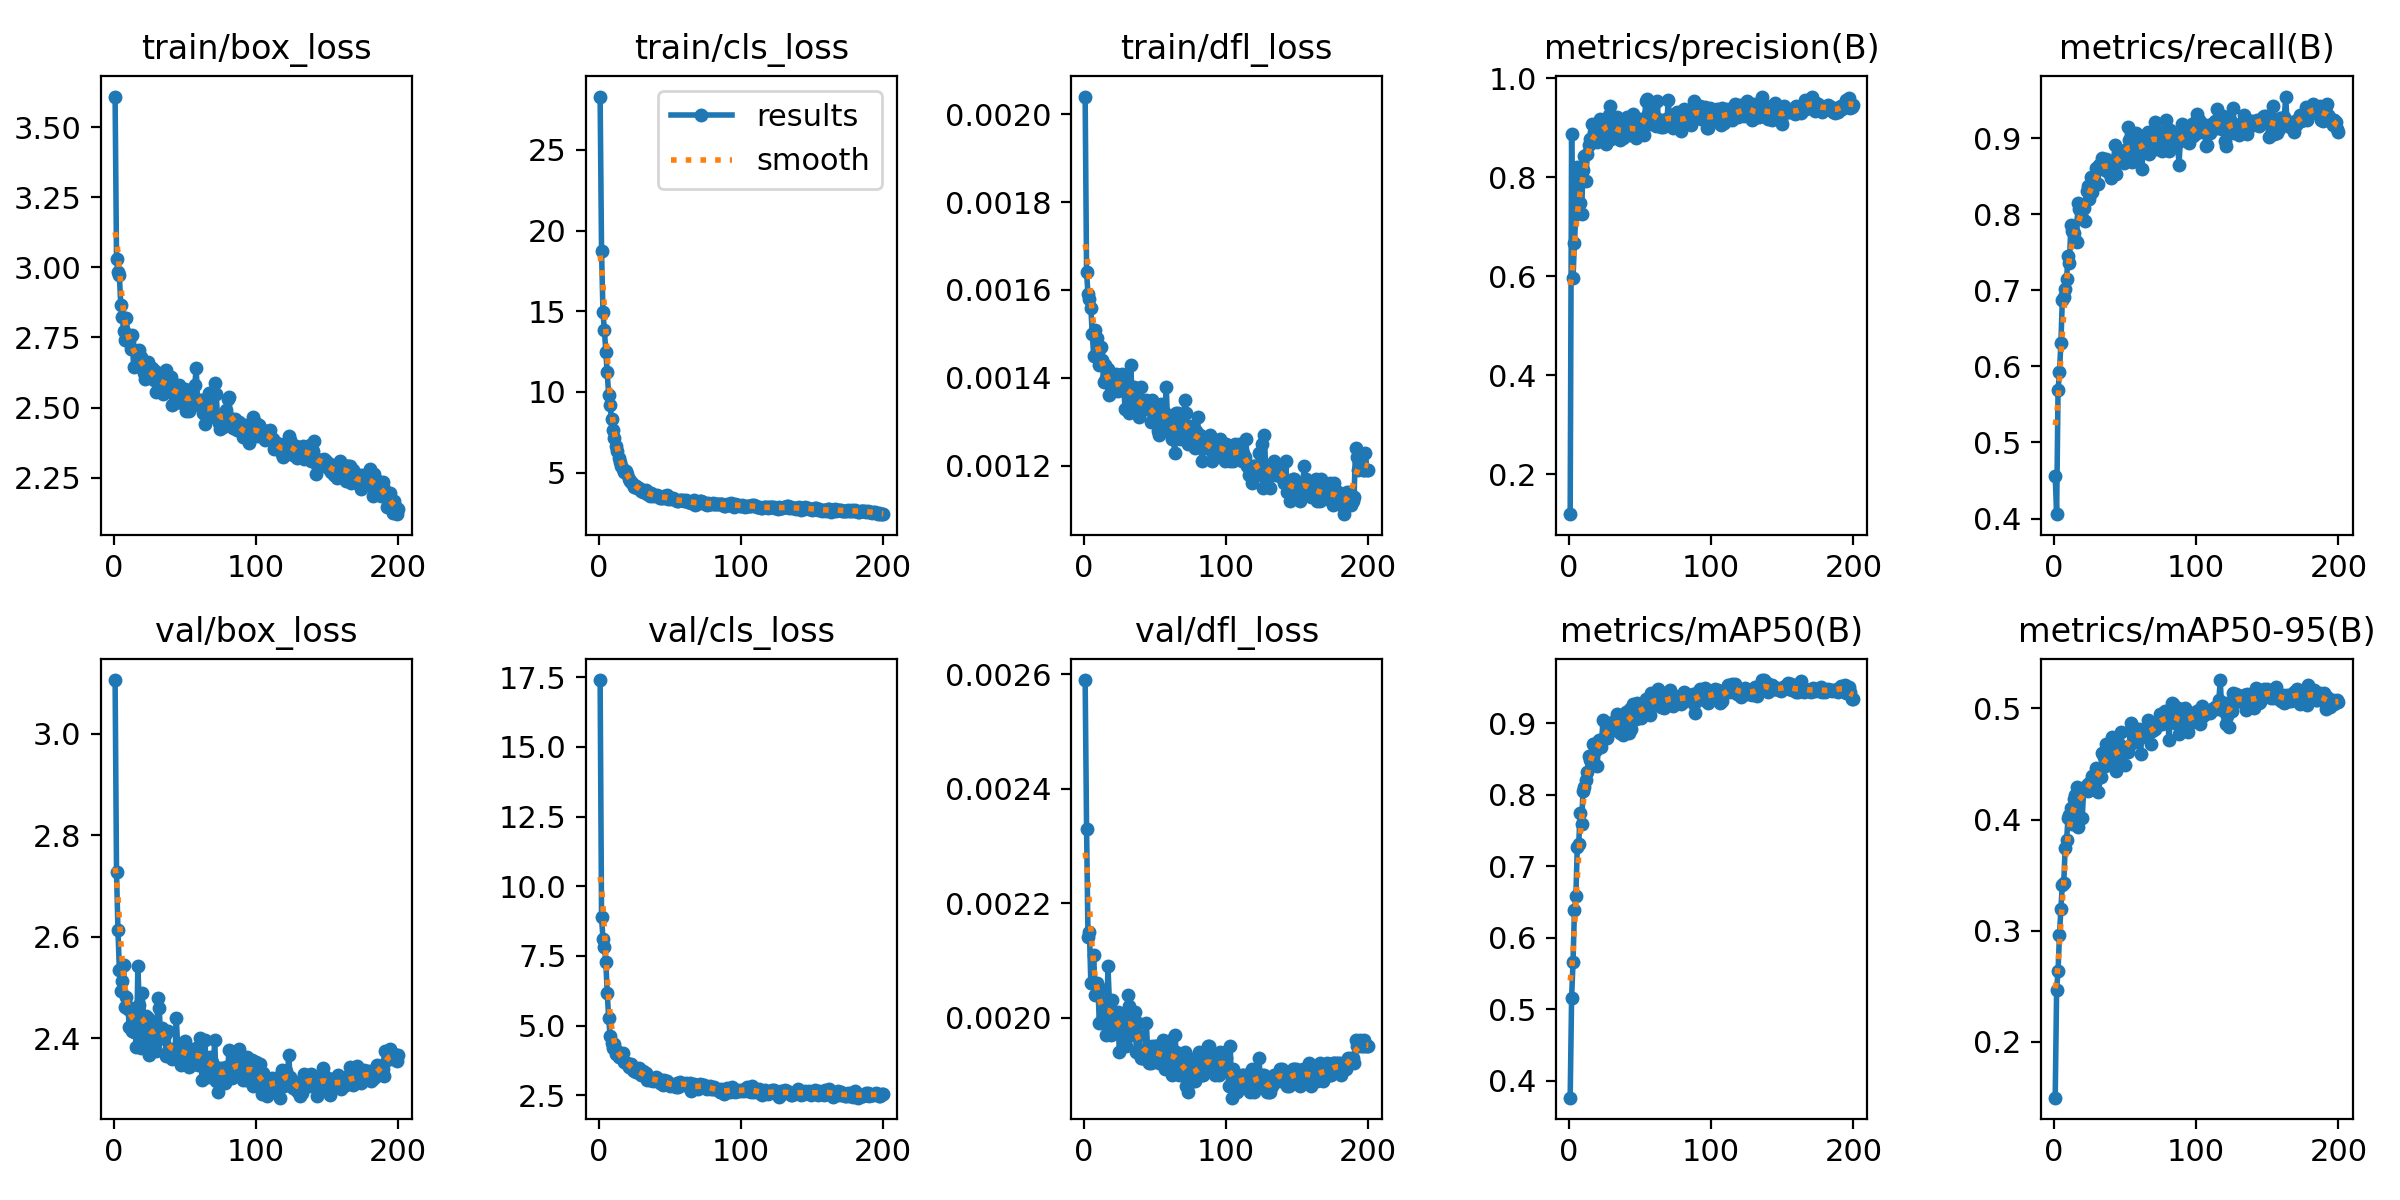

The data file committed next to this chart (first rows):
epoch, time, train/box_loss, train/cls_loss, train/dfl_loss, metrics/precision(B), metrics/recall(B), metrics/mAP50(B), metrics/mAP50-95(B), val/box_loss, val/cls_loss, val/dfl_loss, lr/pg0, lr/pg1, lr/pg2
1, 20.47, 3.61, 28.3, 0.00204, 0.1196, 0.4563, 0.3761, 0.1499, 3.106, 17.4, 0.00259, 0.0005499, 0.0005499, 0.0005499
2, 39.36, 3.03, 18.71, 0.00164, 0.8881, 0.4057, 0.5159, 0.2468, 2.727, 8.88, 0.00233, 0.0011, 0.0011, 0.0011
3, 58.06, 2.983, 14.94, 0.00159, 0.5971, 0.5689, 0.566, 0.2641, 2.613, 8.121, 0.00214, 0.001645, 0.001645, 0.001645
4, 76.58, 2.971, 13.82, 0.00158, 0.6678, 0.5924, 0.6384, 0.2963, 2.533, 7.817, 0.00215, 0.001642, 0.001642, 0.001642
5, 95.01, 2.865, 12.47, 0.00156, 0.7254, 0.6309, 0.6578, 0.3198, 2.492, 7.276, 0.00206, 0.001634, 0.001634, 0.001634
6, 113.5, 2.824, 11.22, 0.0015, 0.821, 0.6877, 0.7276, 0.341, 2.513, 6.17, 0.00206, 0.001626, 0.001626, 0.001626
7, 132, 2.773, 9.82, 0.00145, 0.8139, 0.6909, 0.7307, 0.3428, 2.545, 5.265, 0.00211, 0.001617, 0.001617, 0.001617
8, 150.6, 2.74, 9.205, 0.00151, 0.7473, 0.7019, 0.775, 0.3747, 2.462, 4.642, 0.00204, 0.001609, 0.001609, 0.001609
9, 169.2, 2.819, 8.316, 0.00149, 0.7256, 0.7146, 0.7596, 0.3814, 2.48, 4.373, 0.00206, 0.001601, 0.001601, 0.001601
10, 187.6, 2.737, 7.633, 0.00146, 0.8152, 0.7457, 0.8048, 0.4012, 2.458, 4.183, 0.00205, 0.001593, 0.001593, 0.001593
11, 206.1, 2.739, 7.112, 0.00143, 0.842, 0.7361, 0.8112, 0.404, 2.423, 4.341, 0.00199, 0.001584, 0.001584, 0.001584
12, 224.7, 2.708, 6.655, 0.00147, 0.7932, 0.7858, 0.8215, 0.4108, 2.459, 3.962, 0.00205, 0.001576, 0.001576, 0.001576
13, 243.2, 2.757, 6.364, 0.00144, 0.8472, 0.7779, 0.8321, 0.3957, 2.415, 4.07, 0.00199, 0.001568, 0.001568, 0.001568
14, 262.3, 2.646, 5.911, 0.00139, 0.8653, 0.7753, 0.854, 0.4183, 2.411, 3.87, 0.002, 0.00156, 0.00156, 0.00156
15, 281.3, 2.705, 5.661, 0.00143, 0.8771, 0.7661, 0.8491, 0.4224, 2.427, 3.87, 0.002, 0.001551, 0.001551, 0.001551
16, 300.8, 2.649, 5.416, 0.0014, 0.907, 0.7641, 0.8552, 0.4291, 2.382, 3.892, 0.00197, 0.001543, 0.001543, 0.001543
17, 320, 2.698, 5.197, 0.00142, 0.8737, 0.8152, 0.8708, 0.3936, 2.541, 4.005, 0.00209, 0.001535, 0.001535, 0.001535
18, 339.8, 2.705, 5.027, 0.00136, 0.8924, 0.8074, 0.8707, 0.428, 2.465, 3.707, 0.00203, 0.001527, 0.001527, 0.001527
19, 358.7, 2.679, 5.115, 0.00138, 0.8834, 0.7952, 0.8633, 0.4274, 2.381, 3.639, 0.00197, 0.001518, 0.001518, 0.001518
20, 377.7, 2.656, 4.932, 0.00137, 0.8717, 0.7947, 0.8408, 0.4016, 2.488, 3.658, 0.00203, 0.00151, 0.00151, 0.00151
21, 396.6, 2.625, 4.596, 0.00137, 0.8962, 0.8083, 0.8763, 0.4269, 2.442, 3.524, 0.00201, 0.001502, 0.001502, 0.001502
22, 415.7, 2.603, 4.499, 0.00138, 0.9184, 0.7917, 0.8712, 0.4275, 2.397, 3.519, 0.00198, 0.001494, 0.001494, 0.001494
23, 434.7, 2.631, 4.399, 0.00141, 0.8765, 0.8303, 0.8674, 0.4309, 2.444, 3.634, 0.002, 0.001485, 0.001485, 0.001485
24, 454, 2.661, 4.264, 0.00137, 0.9006, 0.8368, 0.9046, 0.4254, 2.439, 3.418, 0.00201, 0.001477, 0.001477, 0.001477
25, 473, 2.639, 4.112, 0.0014, 0.899, 0.8205, 0.8791, 0.4334, 2.367, 3.37, 0.00194, 0.001469, 0.001469, 0.001469
26, 492, 2.623, 4.16, 0.00139, 0.8662, 0.8492, 0.885, 0.4339, 2.416, 3.331, 0.00198, 0.001461, 0.001461, 0.001461
27, 511, 2.642, 4.032, 0.00141, 0.9159, 0.8291, 0.8794, 0.4392, 2.402, 3.319, 0.00199, 0.001452, 0.001452, 0.001452
28, 530, 2.597, 4.025, 0.00139, 0.9262, 0.8383, 0.9008, 0.4391, 2.427, 3.489, 0.002, 0.001444, 0.001444, 0.001444
29, 549.1, 2.629, 3.992, 0.00133, 0.9435, 0.8399, 0.8898, 0.4331, 2.388, 3.337, 0.00196, 0.001436, 0.001436, 0.001436
30, 568.1, 2.556, 3.851, 0.00138, 0.8775, 0.8607, 0.8966, 0.4462, 2.374, 3.213, 0.00195, 0.001428, 0.001428, 0.001428
31, 587, 2.614, 3.793, 0.00138, 0.902, 0.8401, 0.8952, 0.4248, 2.478, 3.355, 0.00204, 0.001419, 0.001419, 0.001419
32, 606.1, 2.609, 3.856, 0.00132, 0.8873, 0.8655, 0.9, 0.439, 2.459, 3.252, 0.00202, 0.001411, 0.001411, 0.001411
33, 625, 2.608, 3.889, 0.00143, 0.8863, 0.866, 0.9058, 0.4386, 2.401, 3.28, 0.00197, 0.001403, 0.001403, 0.001403
34, 643.5, 2.58, 3.653, 0.00136, 0.9214, 0.8745, 0.9135, 0.4604, 2.419, 3.044, 0.00198, 0.001395, 0.001395, 0.001395
35, 662, 2.549, 3.691, 0.00138, 0.9047, 0.8672, 0.9062, 0.4559, 2.415, 3.093, 0.00199, 0.001386, 0.001386, 0.001386
36, 680.5, 2.577, 3.542, 0.00133, 0.8754, 0.8584, 0.8865, 0.4487, 2.405, 3.051, 0.00201, 0.001378, 0.001378, 0.001378
37, 699, 2.632, 3.728, 0.00135, 0.8975, 0.8722, 0.9071, 0.4682, 2.365, 3.047, 0.00194, 0.00137, 0.00137, 0.00137
38, 717.7, 2.598, 3.568, 0.00135, 0.8794, 0.8553, 0.8844, 0.4497, 2.414, 3.012, 0.00199, 0.001362, 0.001362, 0.001362
39, 736.2, 2.569, 3.609, 0.00131, 0.8854, 0.8651, 0.8975, 0.4562, 2.37, 3.088, 0.00197, 0.001353, 0.001353, 0.001353
40, 754.7, 2.609, 3.551, 0.00138, 0.9074, 0.8477, 0.9155, 0.4528, 2.379, 3.136, 0.00193, 0.001345, 0.001345, 0.001345
41, 773.1, 2.508, 3.594, 0.00133, 0.9223, 0.8665, 0.9039, 0.4748, 2.358, 3.118, 0.00193, 0.001337, 0.001337, 0.001337
42, 791.7, 2.563, 3.524, 0.00134, 0.8857, 0.8645, 0.886, 0.4586, 2.367, 2.997, 0.00193, 0.001329, 0.001329, 0.001329
43, 810.1, 2.517, 3.445, 0.00133, 0.8957, 0.8915, 0.9199, 0.4608, 2.361, 2.941, 0.00193, 0.00132, 0.00132, 0.00132
44, 828.7, 2.572, 3.454, 0.00135, 0.8902, 0.8526, 0.8924, 0.4436, 2.44, 3.047, 0.00199, 0.001312, 0.001312, 0.001312
45, 847.2, 2.578, 3.41, 0.00133, 0.9274, 0.8798, 0.9273, 0.455, 2.381, 2.877, 0.00194, 0.001304, 0.001304, 0.001304
46, 865.8, 2.581, 3.54, 0.00134, 0.8977, 0.8753, 0.92, 0.4678, 2.36, 3.048, 0.00192, 0.001296, 0.001296, 0.001296
47, 884.2, 2.542, 3.469, 0.0013, 0.8785, 0.8782, 0.9066, 0.4789, 2.346, 2.977, 0.00192, 0.001287, 0.001287, 0.001287
48, 902.7, 2.514, 3.579, 0.00135, 0.89, 0.8712, 0.9282, 0.4646, 2.378, 3.009, 0.00195, 0.001279, 0.001279, 0.001279
49, 921.3, 2.552, 3.355, 0.00133, 0.8874, 0.8672, 0.9152, 0.4638, 2.366, 2.905, 0.00194, 0.001271, 0.001271, 0.001271
50, 939.8, 2.565, 3.412, 0.00132, 0.9177, 0.885, 0.9227, 0.4492, 2.395, 2.846, 0.00195, 0.001263, 0.001263, 0.001263
51, 958.4, 2.488, 3.33, 0.00132, 0.8967, 0.8799, 0.9077, 0.4623, 2.383, 2.857, 0.00195, 0.001254, 0.001254, 0.001254
52, 976.9, 2.549, 3.419, 0.00128, 0.9005, 0.9149, 0.9214, 0.4609, 2.357, 2.858, 0.00193, 0.001246, 0.001246, 0.001246
53, 995.4, 2.489, 3.381, 0.00127, 0.8852, 0.8973, 0.9121, 0.4661, 2.342, 2.841, 0.00192, 0.001238, 0.001238, 0.001238
54, 1014, 2.539, 3.275, 0.00134, 0.9547, 0.892, 0.9339, 0.4869, 2.374, 2.81, 0.00194, 0.00123, 0.00123, 0.00123
55, 1033, 2.517, 3.259, 0.00133, 0.9571, 0.8693, 0.9263, 0.4839, 2.362, 2.921, 0.00193, 0.001221, 0.001221, 0.001221
56, 1051, 2.532, 3.208, 0.00128, 0.9273, 0.8843, 0.9203, 0.4763, 2.373, 2.808, 0.00196, 0.001213, 0.001213, 0.001213
57, 1070, 2.579, 3.296, 0.00132, 0.9078, 0.8811, 0.9117, 0.47, 2.357, 2.99, 0.00191, 0.001205, 0.001205, 0.001205
58, 1088, 2.643, 3.326, 0.00138, 0.937, 0.9067, 0.9428, 0.4775, 2.38, 2.936, 0.00194, 0.001197, 0.001197, 0.001197
59, 1107, 2.508, 3.271, 0.00129, 0.942, 0.8855, 0.9357, 0.4799, 2.347, 2.899, 0.00192, 0.001188, 0.001188, 0.001188
60, 1125, 2.509, 3.234, 0.00131, 0.9099, 0.881, 0.9295, 0.4816, 2.379, 2.871, 0.00194, 0.00118, 0.00118, 0.00118
... 140 more rows
